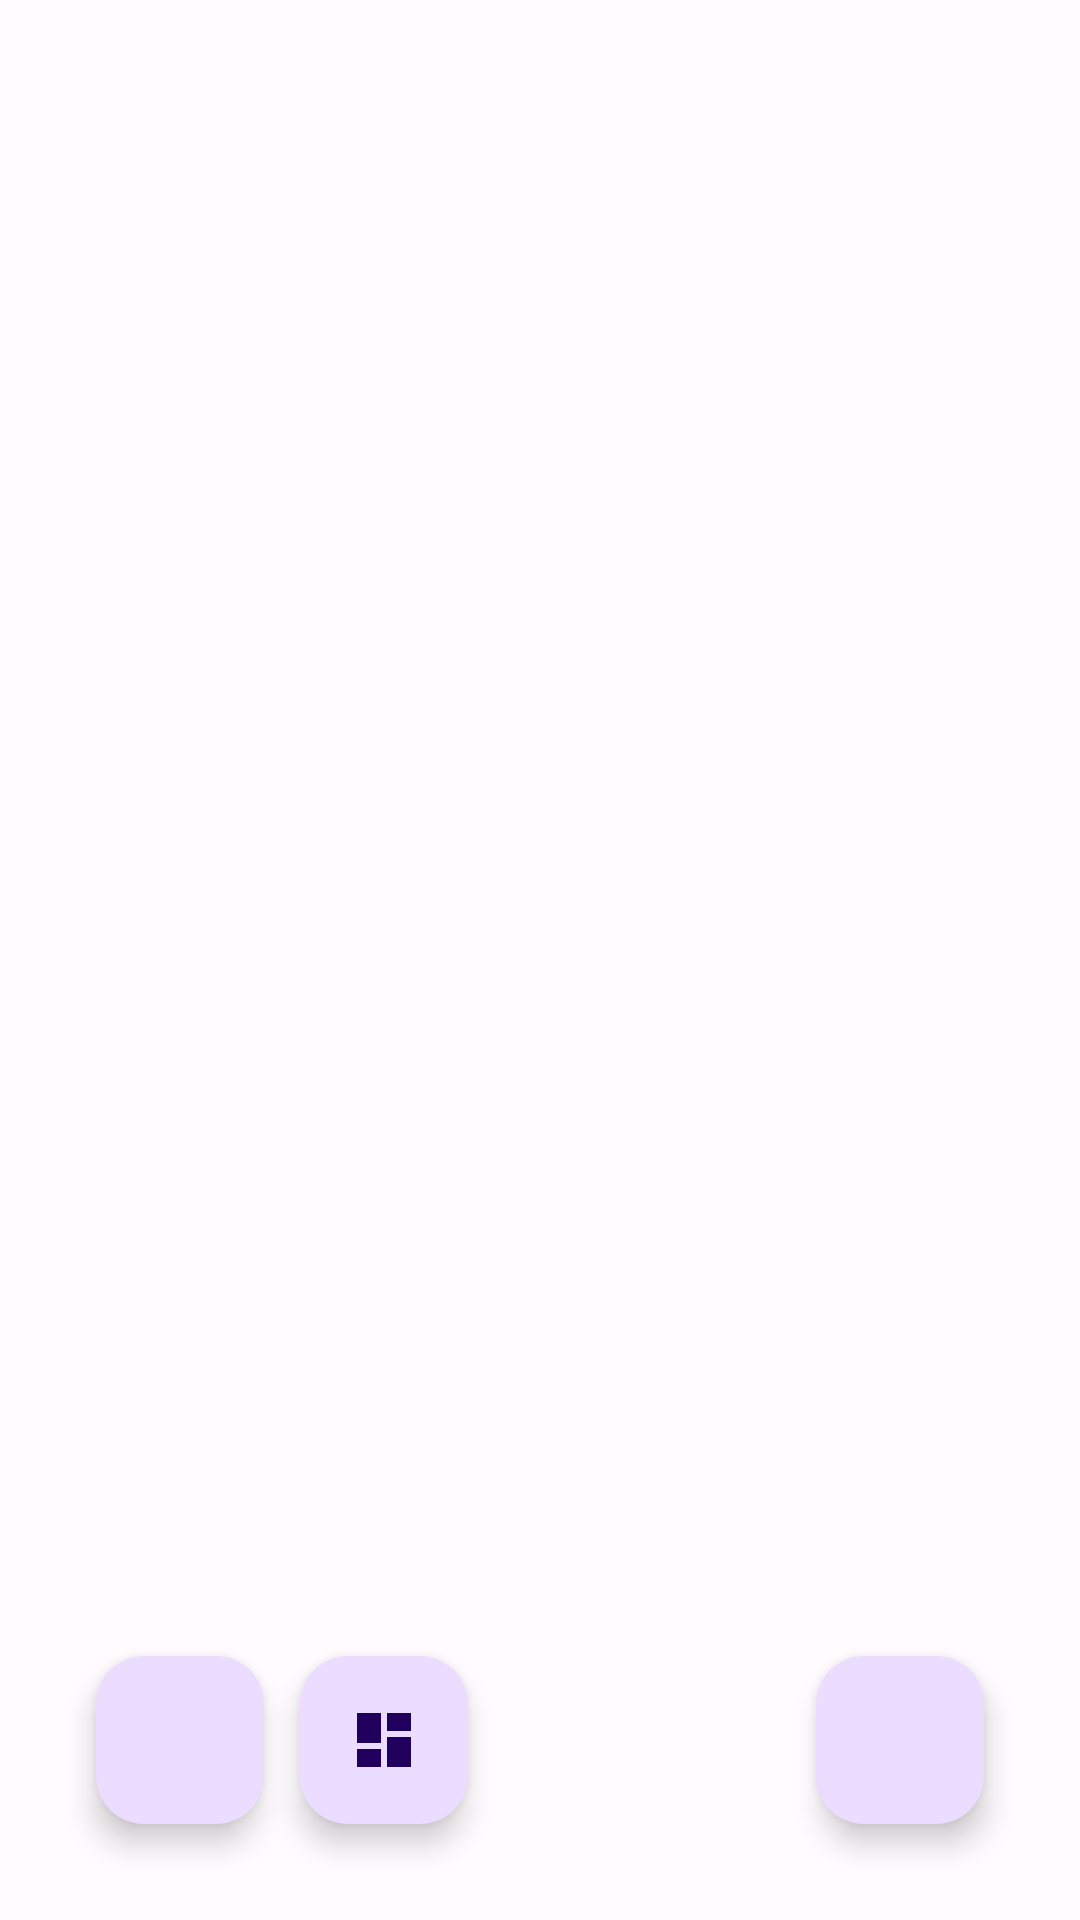

Android layout source for this screen:
<!-- AndroidManifest.xml: application theme Theme.ListaDeCompras -->
<!-- res/layout/activity_main.xml -->
<?xml version="1.0" encoding="utf-8"?>
<androidx.constraintlayout.widget.ConstraintLayout 
    xmlns:android="http://schemas.android.com/apk/res/android"
    xmlns:app="http://schemas.android.com/apk/res-auto"
    xmlns:tools="http://schemas.android.com/tools"
    android:layout_width="match_parent"
    android:layout_height="match_parent"
    android:padding="16dp"
    tools:context=".ui.MainActivity">

    
    <LinearLayout
        android:id="@+id/emptyStateLayout"
        android:layout_width="wrap_content"
        android:layout_height="wrap_content"
        android:orientation="vertical"
        android:gravity="center"
        android:visibility="gone"
        app:layout_constraintBottom_toBottomOf="parent"
        app:layout_constraintEnd_toEndOf="parent"
        app:layout_constraintStart_toStartOf="parent"
        app:layout_constraintTop_toTopOf="parent">

        <ImageView
            android:id="@+id/emptyStateImage"
            android:layout_width="120dp"
            android:layout_height="120dp"
            android:src="@drawable/ic_empty_cart"
            android:contentDescription="@string/empty_state_title"
            android:alpha="0.5" />

        <TextView
            android:id="@+id/emptyStateTitle"
            android:layout_width="wrap_content"
            android:layout_height="wrap_content"
            android:layout_marginTop="24dp"
            android:text="@string/empty_state_title"
            android:textAppearance="?attr/textAppearanceHeadlineSmall"
            android:textColor="?attr/colorOnSurface" />

        <TextView
            android:id="@+id/emptyStateSubtitle"
            android:layout_width="wrap_content"
            android:layout_height="wrap_content"
            android:layout_marginTop="8dp"
            android:text="@string/empty_state_subtitle"
            android:textAppearance="?attr/textAppearanceBodyMedium"
            android:textColor="?attr/colorOnSurfaceVariant" />

        <com.google.android.material.button.MaterialButton
            android:id="@+id/emptyStateButton"
            android:layout_width="wrap_content"
            android:layout_height="wrap_content"
            android:layout_marginTop="24dp"
            android:text="@string/empty_state_button_text"
            app:icon="@drawable/ic_add" />

    </LinearLayout>

    
    <androidx.recyclerview.widget.RecyclerView
        android:id="@+id/recyclerView"
        android:layout_width="0dp"
        android:layout_height="0dp"
        android:clipToPadding="false"
        android:paddingBottom="80dp"
        app:layoutManager="androidx.recyclerview.widget.LinearLayoutManager"
        app:layout_constraintBottom_toBottomOf="parent"
        app:layout_constraintEnd_toEndOf="parent"
        app:layout_constraintStart_toStartOf="parent"
        app:layout_constraintTop_toTopOf="parent"
        tools:listitem="@layout/item_compra" />

    
    <com.google.android.material.floatingactionbutton.FloatingActionButton
        android:id="@+id/buttonShare"
        android:layout_width="wrap_content"
        android:layout_height="wrap_content"
        android:layout_margin="16dp"
        android:contentDescription="@string/button_share_content_description"
        android:src="@drawable/ic_share"
        app:fabSize="mini"
        app:layout_constraintBottom_toBottomOf="parent"
        app:layout_constraintStart_toStartOf="parent"
        app:tint="?attr/colorOnPrimaryContainer" />

    
    <com.google.android.material.floatingactionbutton.FloatingActionButton
        android:id="@+id/buttonDashboard"
        android:layout_width="wrap_content"
        android:layout_height="wrap_content"
        android:layout_marginBottom="16dp"
        android:layout_marginStart="12dp"
        android:contentDescription="@string/button_dashboard_content_description"
        android:src="@drawable/ic_dashboard"
        app:fabSize="mini"
        app:layout_constraintBottom_toBottomOf="parent"
        app:layout_constraintStart_toEndOf="@id/buttonShare"
        app:tint="?attr/colorOnPrimaryContainer" />

    
    <com.google.android.material.floatingactionbutton.FloatingActionButton
        android:id="@+id/fabAddItem"
        android:layout_width="wrap_content"
        android:layout_height="wrap_content"
        android:layout_margin="16dp"
        android:contentDescription="@string/fab_add_content_description"
        android:src="@drawable/ic_add"
        app:layout_constraintBottom_toBottomOf="parent"
        app:layout_constraintEnd_toEndOf="parent"
        app:tint="?attr/colorOnPrimary" />

</androidx.constraintlayout.widget.ConstraintLayout>
<!-- res/layout/item_compra.xml (included above) -->
<?xml version="1.0" encoding="utf-8"?>
<com.google.android.material.card.MaterialCardView 
    xmlns:android="http://schemas.android.com/apk/res/android"
    xmlns:app="http://schemas.android.com/apk/res-auto"
    xmlns:tools="http://schemas.android.com/tools"
    android:layout_width="match_parent"
    android:layout_height="wrap_content"
    android:layout_marginHorizontal="16dp"
    android:layout_marginVertical="4dp"
    app:cardCornerRadius="12dp"
    app:cardElevation="2dp"
    app:strokeWidth="0dp"
    android:importantForAccessibility="noHideDescendants"
    app:cardBackgroundColor="?attr/colorSurface">

    <androidx.constraintlayout.widget.ConstraintLayout
        android:layout_width="match_parent"
        android:layout_height="wrap_content"
        android:padding="12dp">

        
        <CheckBox
            android:id="@+id/checkboxComprado"
            android:layout_width="wrap_content"
            android:layout_height="wrap_content"
            android:minWidth="0dp"
            android:minHeight="0dp"
            app:layout_constraintStart_toStartOf="parent"
            app:layout_constraintTop_toTopOf="parent"
            app:layout_constraintBottom_toBottomOf="parent" />

        
        <TextView
            android:id="@+id/textNome"
            android:layout_width="0dp"
            android:layout_height="wrap_content"
            android:layout_marginStart="8dp"
            android:layout_marginEnd="8dp"
            android:ellipsize="end"
            android:maxLines="2"
            android:textAppearance="?attr/textAppearanceBodyLarge"
            android:textColor="?attr/colorOnSurface"
            app:layout_constraintBottom_toTopOf="@id/textQuantidade"
            app:layout_constraintEnd_toStartOf="@id/buttonDelete"
            app:layout_constraintStart_toEndOf="@id/checkboxComprado"
            app:layout_constraintTop_toTopOf="parent"
            app:layout_constraintVertical_chainStyle="packed"
            tools:text="Arroz Integral" />

        
        <TextView
            android:id="@+id/textQuantidade"
            android:layout_width="0dp"
            android:layout_height="wrap_content"
            android:layout_marginStart="8dp"
            android:layout_marginTop="4dp"
            android:layout_marginEnd="8dp"
            android:textAppearance="?attr/textAppearanceBodyMedium"
            android:textColor="?attr/colorOnSurfaceVariant"
            app:layout_constraintBottom_toTopOf="@id/textCategoria"
            app:layout_constraintEnd_toStartOf="@id/buttonDelete"
            app:layout_constraintStart_toEndOf="@id/checkboxComprado"
            app:layout_constraintTop_toBottomOf="@id/textNome"
            tools:text="5 kg" />

        
        <TextView
            android:id="@+id/textCategoria"
            android:layout_width="0dp"
            android:layout_height="wrap_content"
            android:layout_marginStart="8dp"
            android:layout_marginTop="2dp"
            android:layout_marginEnd="8dp"
            android:textAppearance="?attr/textAppearanceBodySmall"
            android:textColor="?attr/colorOutline"
            app:layout_constraintBottom_toBottomOf="parent"
            app:layout_constraintEnd_toStartOf="@id/buttonDelete"
            app:layout_constraintStart_toEndOf="@id/checkboxComprado"
            app:layout_constraintTop_toBottomOf="@id/textQuantidade"
            tools:text="Alimentos" />

        
        <ImageButton
            android:id="@+id/buttonDelete"
            android:layout_width="40dp"
            android:layout_height="40dp"
            android:background="?attr/selectableItemBackgroundBorderless"
            android:contentDescription="@string/button_delete"
            android:src="@drawable/ic_delete"
            app:layout_constraintBottom_toBottomOf="parent"
            app:layout_constraintEnd_toEndOf="parent"
            app:layout_constraintTop_toTopOf="parent"
            app:tint="?attr/colorError" />

    </androidx.constraintlayout.widget.ConstraintLayout>

</com.google.android.material.card.MaterialCardView>
<!-- resources referenced by this layout -->
<resources>
  <!-- drawable ic_dashboard (drawable) -->
  <vector xmlns:android="http://schemas.android.com/apk/res/android"
      android:width="24dp"
      android:height="24dp"
      android:viewportWidth="24"
      android:viewportHeight="24"
      android:tint="?attr/colorOnSurface">
      <path
          android:fillColor="@android:color/white"
          android:pathData="M3,13h8V3H3v10zm0,8h8v-6H3v6zm10,0h8V11h-8v10zM13,3v6h8V3h-8z"/>
  </vector>
  <!-- drawable ic_empty_cart (drawable) -->
  <vector xmlns:android="http://schemas.android.com/apk/res/android"
      android:width="24dp"
      android:height="24dp"
      android:viewportWidth="24"
      android:viewportHeight="24"
      android:tint="?attr/colorControlNormal">
    <path
        android:fillColor="@android:color/white"
        android:pathData="M20,6h-2.18c0.11,-0.31 0.18,-0.65 0.18,-1 0,-1.66 -1.34,-3 -3,-3 -1.05,0 -1.96,0.54 -2.5,1.35l-0.5,0.67 -0.5,-0.68C10.96,2.54 10.05,2 9,2 7.34,2 6,3.34 6,5c0,0.35 0.07,0.69 0.18,1H4c-1.11,0 -1.99,0.89 -1.99,2L2,19c0,1.11 0.89,2 2,2h16c1.11,0 2,-0.89 2,-2V8c0,-1.11 -0.89,-2 -2,-2zM15,4c0.55,0 1,0.45 1,1s-0.45,1 -1,1 -1,-0.45 -1,-1 0.45,-1 1,-1zM9,4c0.55,0 1,0.45 1,1s-0.45,1 -1,1 -1,-0.45 -1,-1 0.45,-1 1,-1zM20,19H4V8h16v11zM12,15.5c-0.83,-0.13 -1.52,-0.66 -1.96,-1.31 -0.21,-0.33 -0.69,-0.39 -1.01,-0.18 -0.33,0.21 -0.39,0.69 -0.18,1.01 0.67,1.02 1.75,1.77 3.01,1.96 2.41,0.36 4.7,-1.15 5.49,-3.5h-1.63c-0.67,1.2 -2.01,1.95 -3.72,1.7 -0.13,-0.02 -0.25,-0.05 -0.37,-0.09"/>
  </vector>
  <string name="button_dashboard_content_description">Ver resumo da lista</string>
  <string name="button_delete">Excluir</string>
  <string name="button_share_content_description">Compartilhar lista de compras</string>
  <string name="empty_state_button_text">Adicionar Item</string>
  <string name="empty_state_subtitle">Comece adicionando seus primeiros itens</string>
  <string name="empty_state_title">Sua lista está vazia</string>
  <string name="fab_add_content_description">Adicionar novo item à lista</string>
  <color name="md_theme_light_primary">#6750A4</color>
  <color name="md_theme_light_onPrimary">#FFFFFF</color>
  <color name="md_theme_light_secondary">#625B71</color>
  <color name="md_theme_light_onSecondary">#FFFFFF</color>
  <color name="md_theme_light_tertiary">#7D5260</color>
  <color name="md_theme_light_onTertiary">#FFFFFF</color>
  <color name="md_theme_light_background">#FFFBFE</color>
  <color name="md_theme_light_onBackground">#1C1B1F</color>
  <color name="md_theme_light_surface">#FFFBFE</color>
  <color name="md_theme_light_onSurface">#1C1B1F</color>
  <color name="md_theme_light_surfaceVariant">#E7E0EC</color>
  <color name="md_theme_light_onSurfaceVariant">#49454F</color>
  <color name="md_theme_light_outline">#79747E</color>
  <color name="md_theme_light_error">#B3261E</color>
  <color name="md_theme_light_onError">#FFFFFF</color>
  <color name="md_theme_light_errorContainer">#F9DEDC</color>
  <color name="md_theme_light_onErrorContainer">#410E0B</color>
</resources>
